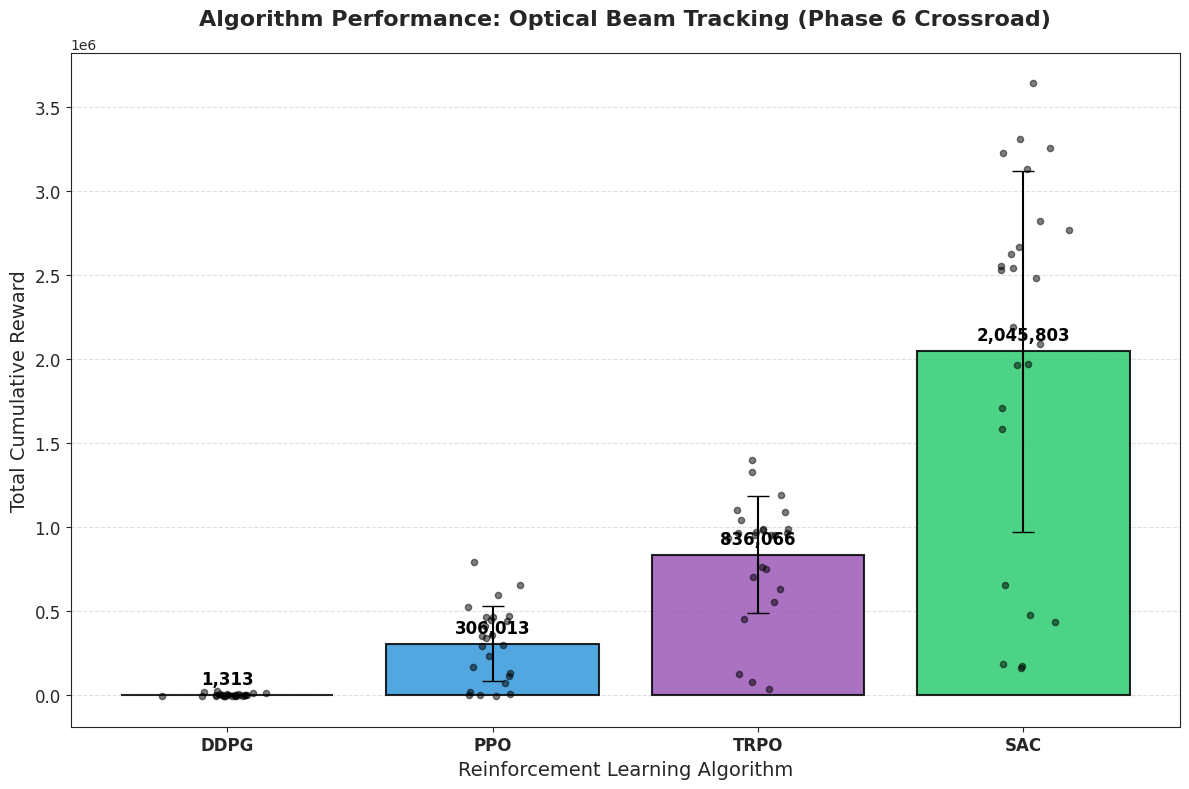

This chart was generated by the following Python code: (Note: this script raises an exception after producing the figure.)
import matplotlib.pyplot as plt
import numpy as np
import seaborn as sns

# --- 1. DATA ENTRY (Your Exact 25-Episode Results) ---

ddpg_rewards = [
    -1655.59, 10116.84, 538.30, 11366.55, -930.51,
    -5387.25, -4829.44, -6011.16, -3837.79, -3185.30,
    -4822.50, 433.89, -4300.17, -83.51, 451.96,
    3442.36, -4128.35, -6003.44, 6470.16, 4155.96,
    18052.86, -5149.67, 1121.33, 26040.37, 949.29
]

ppo_rewards = [
    -4486.48, 130064.92, 792868.85, 17014.72, 352826.22,
    472530.21, 524713.97, 3601.01, 356498.73, 593103.62,
    466235.30, 234952.83, 290730.94, 73189.27, 408929.96,
    442146.73, 843.39, 1232.60, 339165.89, 167088.66,
    448043.68, 657228.64, 466332.63, 300212.57, 115263.39
]

trpo_rewards = [
    990617.27, 1324707.30, 1191726.83, 1090028.78, 954296.77,
    968078.05, 1401524.35, 954363.16, 124707.50, 554051.03,
    966799.55, 629884.94, 455115.94, 759910.93, 750820.89,
    981844.77, 1041098.55, 990630.23, 936453.00, 1102692.10,
    79644.95, 33957.61, 964608.30, 953968.50, 700120.98
]

sac_rewards = [
    2627914.69, 2482397.17, 2191727.19, 432000.89, 2669522.98,
    1961590.26, 1710156.37, 3640770.88, 3258416.02, 3309787.12,
    2820261.16, 2770446.76, 3131890.58, 2530592.05, 651922.72,
    171381.98, 1584128.37, 1967799.71, 185097.76, 2554885.32,
    158444.32, 2087372.60, 2543929.84, 3224979.73, 477653.61
]

# Combine into dictionary
data = {
    'DDPG': ddpg_rewards,
    'PPO': ppo_rewards,
    'TRPO': trpo_rewards,
    'SAC': sac_rewards
}

# --- 2. CALCULATE STATISTICS ---
algorithms = list(data.keys())
means = [np.mean(data[alg]) for alg in algorithms]
std_devs = [np.std(data[alg]) for alg in algorithms]

print(f"{'Algorithm':<10} | {'Mean Reward':<15} | {'Std Dev':<15}")
print("-" * 45)
for alg, mean, std in zip(algorithms, means, std_devs):
    print(f"{alg:<10} | {mean:,.2f}".ljust(28) + f" | {std:,.2f}")

# --- 3. PLOTTING ---
sns.set_style("ticks") # Professional academic style
plt.figure(figsize=(12, 8))

# Distinct Colors (DDPG=Red, PPO=Blue, TRPO=Purple, SAC=Green)
colors = ['#E74C3C', '#3498DB', '#9B59B6', '#2ECC71']

# 1. Bar Chart (Means)
bars = plt.bar(algorithms, means, yerr=std_devs, capsize=8, 
               color=colors, alpha=0.85, edgecolor='black', linewidth=1.5, label='Mean Reward')

# 2. Scatter/Swarm Plot (Individual Episodes)
for i, alg in enumerate(algorithms):
    y = data[alg]
    # Add jitter to x-axis so points don't overlap
    x = np.random.normal(i, 0.06, size=len(y))
    plt.scatter(x, y, color='black', alpha=0.5, s=20, zorder=3, marker='o')

# 3. Formatting
plt.title('Algorithm Performance: Optical Beam Tracking (Phase 6 Crossroad)', fontsize=16, fontweight='bold', pad=20)
plt.ylabel('Total Cumulative Reward', fontsize=14)
plt.xlabel('Reinforcement Learning Algorithm', fontsize=14)
plt.xticks(fontsize=12, fontweight='bold')
plt.yticks(fontsize=12)

# Add grid only on Y axis
plt.grid(axis='y', linestyle='--', alpha=0.6)

# Add Mean Labels on top of bars
for bar in bars:
    height = bar.get_height()
    # Handle DDPG's low/negative bar placement
    y_pos = height + (max(means)*0.02) if height > 0 else height - (max(means)*0.05)
    plt.text(bar.get_x() + bar.get_width()/2.0, y_pos,
             f'{height:,.0f}', ha='center', va='bottom', fontsize=12, fontweight='bold', color='black')

plt.tight_layout()

# Save
out_dir = os.path.join(os.path.dirname(__file__), "results")
os.makedirs(out_dir, exist_ok=True)
filename = os.path.join(out_dir, 'final_phase6_comparison.png')
plt.savefig(filename, dpi=300)
print(f"\nPlot saved successfully as '{filename}'")
plt.show()